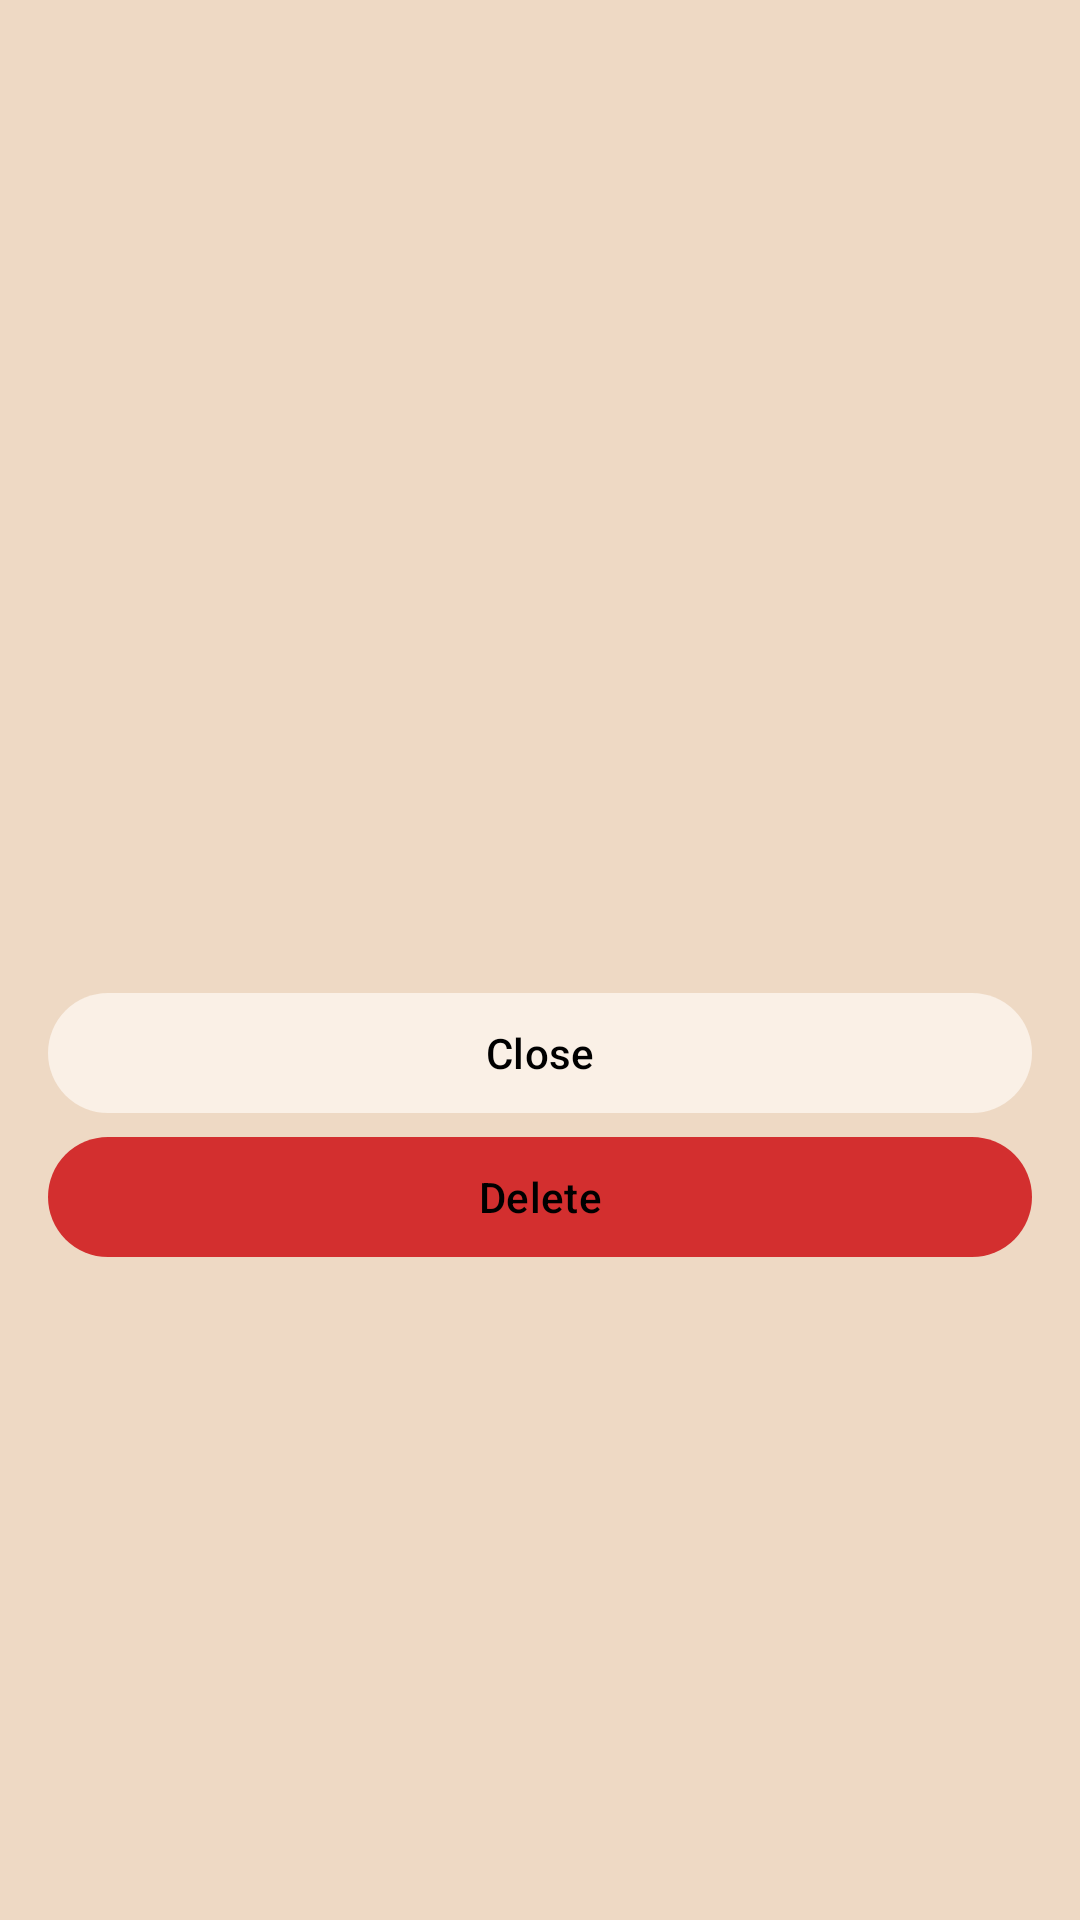

This screen was rendered from an Android layout file. Write that file and the resources it references.
<!-- AndroidManifest.xml: application theme Theme.BookTrack -->
<!-- res/layout/dialog_book_details.xml -->
<?xml version="1.0" encoding="utf-8"?>
<LinearLayout xmlns:android="http://schemas.android.com/apk/res/android"
    android:layout_width="match_parent"
    android:layout_height="wrap_content"
    xmlns:app="http://schemas.android.com/apk/res-auto"
    android:orientation="vertical"
    android:padding="16dp"
    android:background="#eed9c4"
    android:layout_gravity="center">

    <ImageView
        android:id="@+id/dialog_book_image"
        android:layout_width="120dp"
        android:layout_height="160dp"
        android:layout_gravity="center_horizontal"
        android:scaleType="centerCrop"
        android:layout_marginBottom="16dp"/>

    <TextView
        android:id="@+id/dialog_book_name"
        android:layout_width="match_parent"
        android:layout_height="wrap_content"
        android:textStyle="bold"
        android:textSize="18sp"
        android:layout_marginBottom="4dp"/>

    <TextView
        android:id="@+id/dialog_book_author"
        android:layout_width="match_parent"
        android:layout_height="wrap_content"
        android:textSize="16sp"
        android:layout_marginBottom="4dp"/>

    <TextView
        android:id="@+id/dialog_book_genre"
        android:layout_width="match_parent"
        android:layout_height="wrap_content"
        android:layout_marginBottom="4dp"/>

    <TextView
        android:id="@+id/dialog_book_situation"
        android:layout_width="match_parent"
        android:layout_height="wrap_content"
        android:layout_marginBottom="4dp"/>

    <TextView
        android:id="@+id/dialog_book_pagecount"
        android:layout_width="match_parent"
        android:layout_height="wrap_content"
        android:layout_marginBottom="16dp"/>

    <com.google.android.material.button.MaterialButton
        android:id="@+id/dialog_close_button"
        android:layout_width="match_parent"
        android:layout_height="wrap_content"
        app:backgroundTint="#FAF0E6"
        android:textColor="@android:color/black"
        android:text="Close"/>

    <LinearLayout
        android:layout_width="match_parent"
        android:layout_height="wrap_content"
        android:orientation="horizontal"
        android:gravity="center">

        <com.google.android.material.button.MaterialButton
            android:id="@+id/dialog_delete_button"
            android:layout_width="wrap_content"
            android:layout_height="wrap_content"
            android:layout_weight="1"
            android:text="Delete"
            app:backgroundTint="#D32F2F"
            android:textColor="@android:color/black"/>

    </LinearLayout>

</LinearLayout>
<!-- resources referenced by this layout -->
<resources>
  <style name="Theme.BookTrack" parent="Base.Theme.BookTrack" />
  <style name="Base.Theme.BookTrack" parent="Theme.Material3.DayNight.NoActionBar">
          
          
      </style>
</resources>
